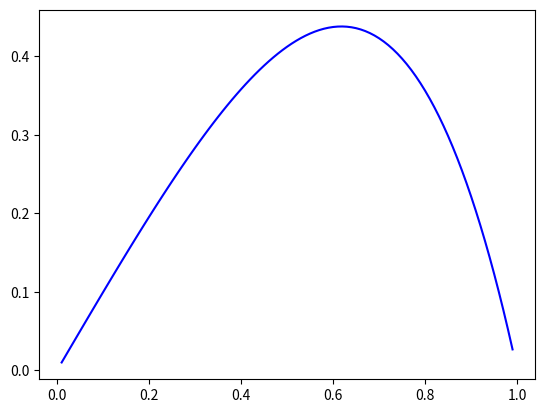

Reproduce this figure in Python.
import numpy as np
import math
import matplotlib.pyplot as plt

'''Q5：Write a computer program to solve the linear system below 
Please print out the numerical solution with six decimal digits for n = 9,
make plots to show the datasets {(xi, ui)}n i=1 for n = 99, 199, 399, 799'''

def create_matrix(n):
    matrix = np.zeros((n, n))
    #instance_list = []
    for i in range(n):
        if i == 0:
            matrix[i][i] = 2
            matrix[i][i + 1] = -1
        if i < n-1 and i > 0:
            matrix[i][i - 1] = -1
            matrix[i][i] = 2
            matrix[i][i + 1] = -1
        if i == n-1:
            matrix[i][i-1] = -1
            matrix[i][i] = 2
    return ((n+1)**2) * matrix


def matrix_fi(n):
    matrix = np.zeros((n, 1))
    for i in range(n):

        x = (i + 1)/(n + 1)
        m = (3*x + x**2)*(math.e**x)
        matrix[i][0] = m
    return matrix

def matrix_ui(n):
    inverse_x = np.linalg.inv(create_matrix(n))
    u = np.dot(inverse_x,matrix_fi(n))
    return u

n = 9
print(create_matrix(n))
print(matrix_fi(n))
print(np.linalg.inv(create_matrix(n)))
print('The u is :','\n',matrix_ui(n))



plt.ion()
plt.show()
n = 99
a = []
for i in range(n):
    x = (i + 1) / (n + 1)
    a.append(x)
plt.plot(a, matrix_ui(n), 'b-', label='datasets')
plt.ioff()
plt.show()







